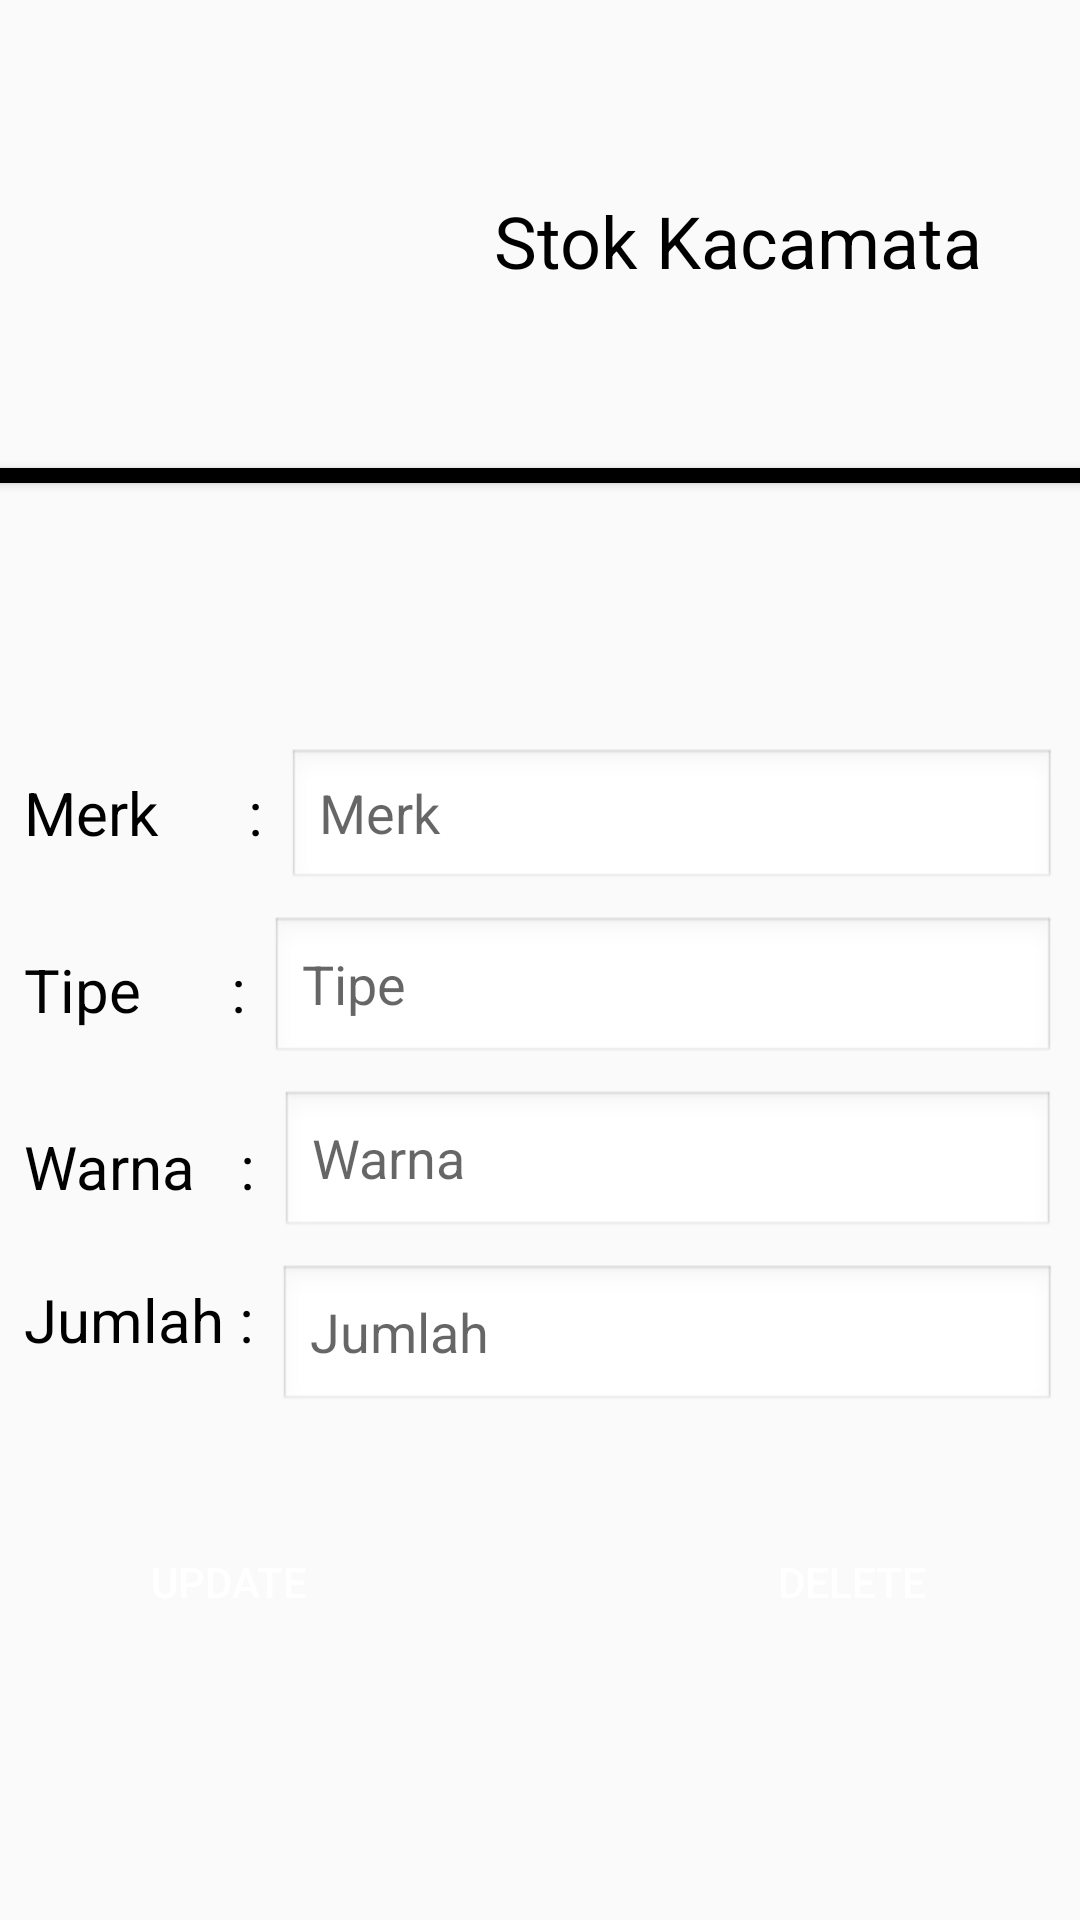

Layout XML and referenced resources for this Android screen:
<!-- AndroidManifest.xml: application theme AppTheme -->
<!-- res/layout/activity_edit_hapus_barang.xml -->
<?xml version="1.0" encoding="utf-8"?>
<androidx.constraintlayout.widget.ConstraintLayout xmlns:android="http://schemas.android.com/apk/res/android"
    xmlns:app="http://schemas.android.com/apk/res-auto"
    xmlns:tools="http://schemas.android.com/tools"
    android:layout_width="match_parent"
    android:layout_height="match_parent"
    android:orientation="vertical"
    tools:context=".EditHapusBarang">

    <EditText
        android:id="@+id/jumlah2"
        android:layout_width="0dp"
        android:layout_height="50dp"
        android:layout_marginStart="8dp"
        android:layout_marginTop="8dp"
        android:layout_marginEnd="8dp"
        android:background="@android:drawable/edit_text"
        android:ems="10"
        android:hint="@string/jumlah"
        android:inputType="number"
        app:layout_constraintEnd_toEndOf="parent"
        app:layout_constraintStart_toEndOf="@+id/textJumlah2"
        app:layout_constraintTop_toBottomOf="@+id/warna" />

    <EditText
        android:id="@+id/warna"
        android:layout_width="0dp"
        android:layout_height="50dp"
        android:layout_marginStart="8dp"
        android:layout_marginTop="8dp"
        android:layout_marginEnd="8dp"
        android:background="@android:drawable/edit_text"
        android:ems="10"
        android:hint="@string/warna"
        android:inputType="textPersonName"
        app:layout_constraintEnd_toEndOf="parent"
        app:layout_constraintStart_toEndOf="@+id/textWarna"
        app:layout_constraintTop_toBottomOf="@+id/tipe" />

    <EditText
        android:id="@+id/tipe"
        android:layout_width="0dp"
        android:layout_height="50dp"
        android:layout_marginStart="8dp"
        android:layout_marginTop="8dp"
        android:layout_marginEnd="8dp"
        android:background="@android:drawable/edit_text"
        android:ems="10"
        android:hint="@string/tipe"
        android:inputType="textPersonName"
        app:layout_constraintEnd_toEndOf="parent"
        app:layout_constraintStart_toEndOf="@+id/textTipe"
        app:layout_constraintTop_toBottomOf="@+id/merk3" />

    <TextView
        android:id="@+id/textJumlah2"
        android:layout_width="wrap_content"
        android:layout_height="wrap_content"
        android:layout_marginStart="8dp"
        android:layout_marginTop="24dp"
        android:text="Jumlah :"
        android:textColor="@android:color/background_dark"
        android:textSize="20sp"
        app:layout_constraintStart_toStartOf="parent"
        app:layout_constraintTop_toBottomOf="@+id/textWarna" />

    <TextView
        android:id="@+id/textWarna"
        android:layout_width="wrap_content"
        android:layout_height="wrap_content"
        android:layout_marginStart="8dp"
        android:layout_marginTop="32dp"
        android:text="Warna   :"
        android:textColor="@android:color/background_dark"
        android:textSize="20sp"
        app:layout_constraintStart_toStartOf="parent"
        app:layout_constraintTop_toBottomOf="@+id/textTipe" />

    <TextView
        android:id="@+id/textTipe"
        android:layout_width="wrap_content"
        android:layout_height="wrap_content"
        android:layout_marginStart="8dp"
        android:layout_marginTop="32dp"
        android:text="Tipe      :"
        android:textColor="@android:color/background_dark"
        android:textSize="20sp"
        app:layout_constraintStart_toStartOf="parent"
        app:layout_constraintTop_toBottomOf="@+id/textMerk1" />

    <TextView
        android:id="@+id/key1"
        android:layout_width="match_parent"
        android:layout_height="wrap_content"
        android:layout_marginStart="8dp"
        android:layout_marginTop="24dp"
        android:layout_marginEnd="8dp"
        android:textColor="@android:color/background_dark"
        android:textSize="30sp"
        app:layout_constraintEnd_toEndOf="parent"
        app:layout_constraintStart_toStartOf="parent"
        app:layout_constraintTop_toBottomOf="@+id/garisdatapegawai3" />

    <ImageView
        android:id="@+id/logoAplikasi8"
        android:layout_width="100dp"
        android:layout_height="100dp"
        android:layout_marginStart="32dp"
        android:layout_marginTop="32dp"
        app:layout_constraintStart_toStartOf="parent"
        app:layout_constraintTop_toTopOf="parent"
        app:srcCompat="@drawable/tampilan" />

    <TextView
        android:id="@+id/textNamaToko7"
        android:layout_width="wrap_content"
        android:layout_height="wrap_content"
        android:layout_marginTop="64dp"
        android:text="@string/app_name"
        android:textColor="@android:color/background_dark"
        android:textSize="24sp"
        app:layout_constraintEnd_toEndOf="parent"
        app:layout_constraintStart_toEndOf="@+id/logoAplikasi8"
        app:layout_constraintTop_toTopOf="parent" />

    <Button
        android:id="@+id/garisdatapegawai3"
        android:layout_width="0dp"
        android:layout_height="5dp"
        android:layout_marginTop="24dp"
        android:background="@android:color/background_dark"
        app:layout_constraintEnd_toEndOf="parent"
        app:layout_constraintHorizontal_bias="0.0"
        app:layout_constraintStart_toStartOf="parent"
        app:layout_constraintTop_toBottomOf="@+id/logoAplikasi8" />

    <TextView
        android:id="@+id/textMerk1"
        android:layout_width="wrap_content"
        android:layout_height="wrap_content"
        android:layout_marginStart="8dp"
        android:layout_marginTop="32dp"
        android:text="Merk      :"
        android:textColor="@android:color/background_dark"
        android:textSize="20sp"
        app:layout_constraintStart_toStartOf="parent"
        app:layout_constraintTop_toBottomOf="@+id/key1" />

    <EditText
        android:id="@+id/merk3"
        android:layout_width="0dp"
        android:layout_height="wrap_content"
        android:layout_marginStart="8dp"
        android:layout_marginTop="24dp"
        android:layout_marginEnd="8dp"
        android:background="@android:drawable/edit_text"
        android:ems="10"
        android:hint="@string/merk"
        android:inputType="textPersonName"
        app:layout_constraintEnd_toEndOf="parent"
        app:layout_constraintStart_toEndOf="@+id/textMerk1"
        app:layout_constraintTop_toBottomOf="@+id/key1" />

    <Button
        android:id="@+id/buttonedit"
        android:layout_width="wrap_content"
        android:layout_height="wrap_content"
        android:layout_marginStart="32dp"
        android:layout_marginTop="32dp"
        android:background="@color/zxing_custom_viewfinder_laser"
        android:onClick="Update"
        android:text="@string/update"
        android:textColor="@android:color/background_light"
        app:layout_constraintStart_toStartOf="parent"
        app:layout_constraintTop_toBottomOf="@+id/jumlah2" />

    <Button
        android:id="@+id/buttonhapus"
        android:layout_width="wrap_content"
        android:layout_height="wrap_content"
        android:layout_marginTop="32dp"
        android:layout_marginEnd="32dp"
        android:background="@color/zxing_custom_viewfinder_laser"
        android:onClick="Delete"
        android:text="@string/delete"
        android:textColor="@android:color/background_light"
        app:layout_constraintEnd_toEndOf="parent"
        app:layout_constraintTop_toBottomOf="@+id/jumlah2" />

</androidx.constraintlayout.widget.ConstraintLayout>
<!-- resources referenced by this layout -->
<resources>
  <!-- drawable tampilan: png bitmap (mipmap-mdpi, 41940 bytes) -->
  <string name="app_name">Stok Kacamata</string>
  <string name="delete">Delete</string>
  <string name="jumlah">Jumlah</string>
  <string name="merk">Merk</string>
  <string name="tipe">Tipe</string>
  <string name="update">Update</string>
  <string name="warna">Warna</string>
  <style name="AppTheme" parent="Theme.AppCompat.Light.DarkActionBar">
          
          <item name="colorPrimary">@color/zxing_custom_viewfinder_laser</item>
          <item name="colorPrimaryDark">@color/zxing_custom_viewfinder_laser</item>
          <item name="colorAccent">@color/zxing_custom_viewfinder_laser</item>
      </style>
</resources>
